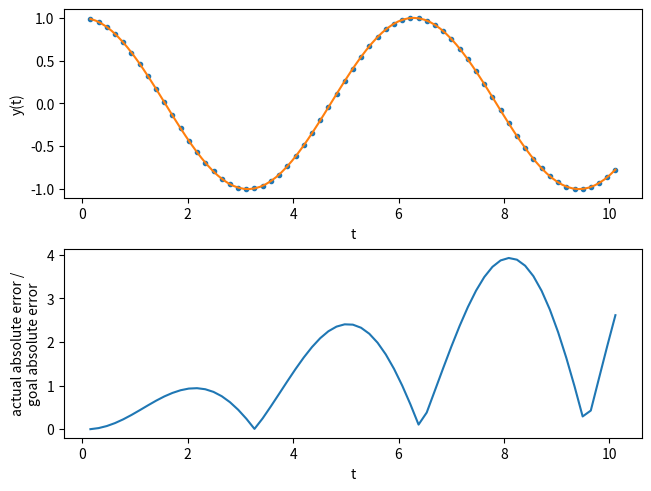

Python code for this plot:
import numpy as np
import matplotlib.pyplot as plt

def rk4_step(f, y, t, h):
    k1 = f(t,       y)
    k2 = f(t + h/2, y + h/2*k1)
    k3 = f(t + h/2, y + h/2*k2)
    k4 = f(t + h,   y + h*k3)
    return y + h*(k1 + 2*k2 + 2*k3 + k4)/6

def solve_ode(f, t_start, t_end, y, atol, rtol, stiffness=0.5):
    dt = (t_end - t_start) / 2.0
    ts = []
    ys = []
    t = t_start
    order = 5

    while True:
        # ans = single + A*(dt)**order
        # ans = two_half + A*(dt/2)**order
        # substract: two_half - single = dt**order * A * (1 - (1/2)**order)
        # (two_half - single) / (1 - (1/2)**order) = A * dt**order = err
        y_half_step = rk4_step(f, y, t, dt / 2.0)
        y_two_half_steps = rk4_step(f, y_half_step, t + dt/2, dt / 2.0)
        y_single_step = rk4_step(f, y, t, dt)

        error = np.linalg.norm((y_two_half_steps - y_single_step) / (1 - 0.5**order))

        scale = np.linalg.norm(rtol * np.abs(y) + atol)

        if not np.isclose(error, 0.0):
            dt *= stiffness * (scale / error)**(1/order)

        if error < scale:
            y = rk4_step(f, y, t, dt)
            t += dt
            end = t > t_end
            ys.append(y)
            ts.append(t)
            if end:
                break

    return np.array(ts), np.array(ys)

if __name__ == "__main__":
    atol = rtol = 1e-5
    ts, ys = solve_ode(lambda t, y: np.array([y[1], -y[0]]),
                   0.0, 10.0, [1.0, 0.0], atol, rtol)

    plt.figure(layout="constrained")
    plt.subplot(2,1,1)
    plt.plot(ts, ys[:, 0], ".", label="adaptive rk4")
    ts_ana = np.linspace(ts[0], ts[-1], 100)
    plt.plot(ts_ana, np.cos(ts_ana), label="analytic")
    plt.xlabel("t")
    plt.ylabel("y(t)")
    plt.subplot(2,1,2)
    plt.plot(ts, np.abs(np.cos(ts) - ys[:, 0]) / atol)
    plt.ylabel("actual absolute error /\ngoal absolute error")
    plt.xlabel("t")
    plt.show()
